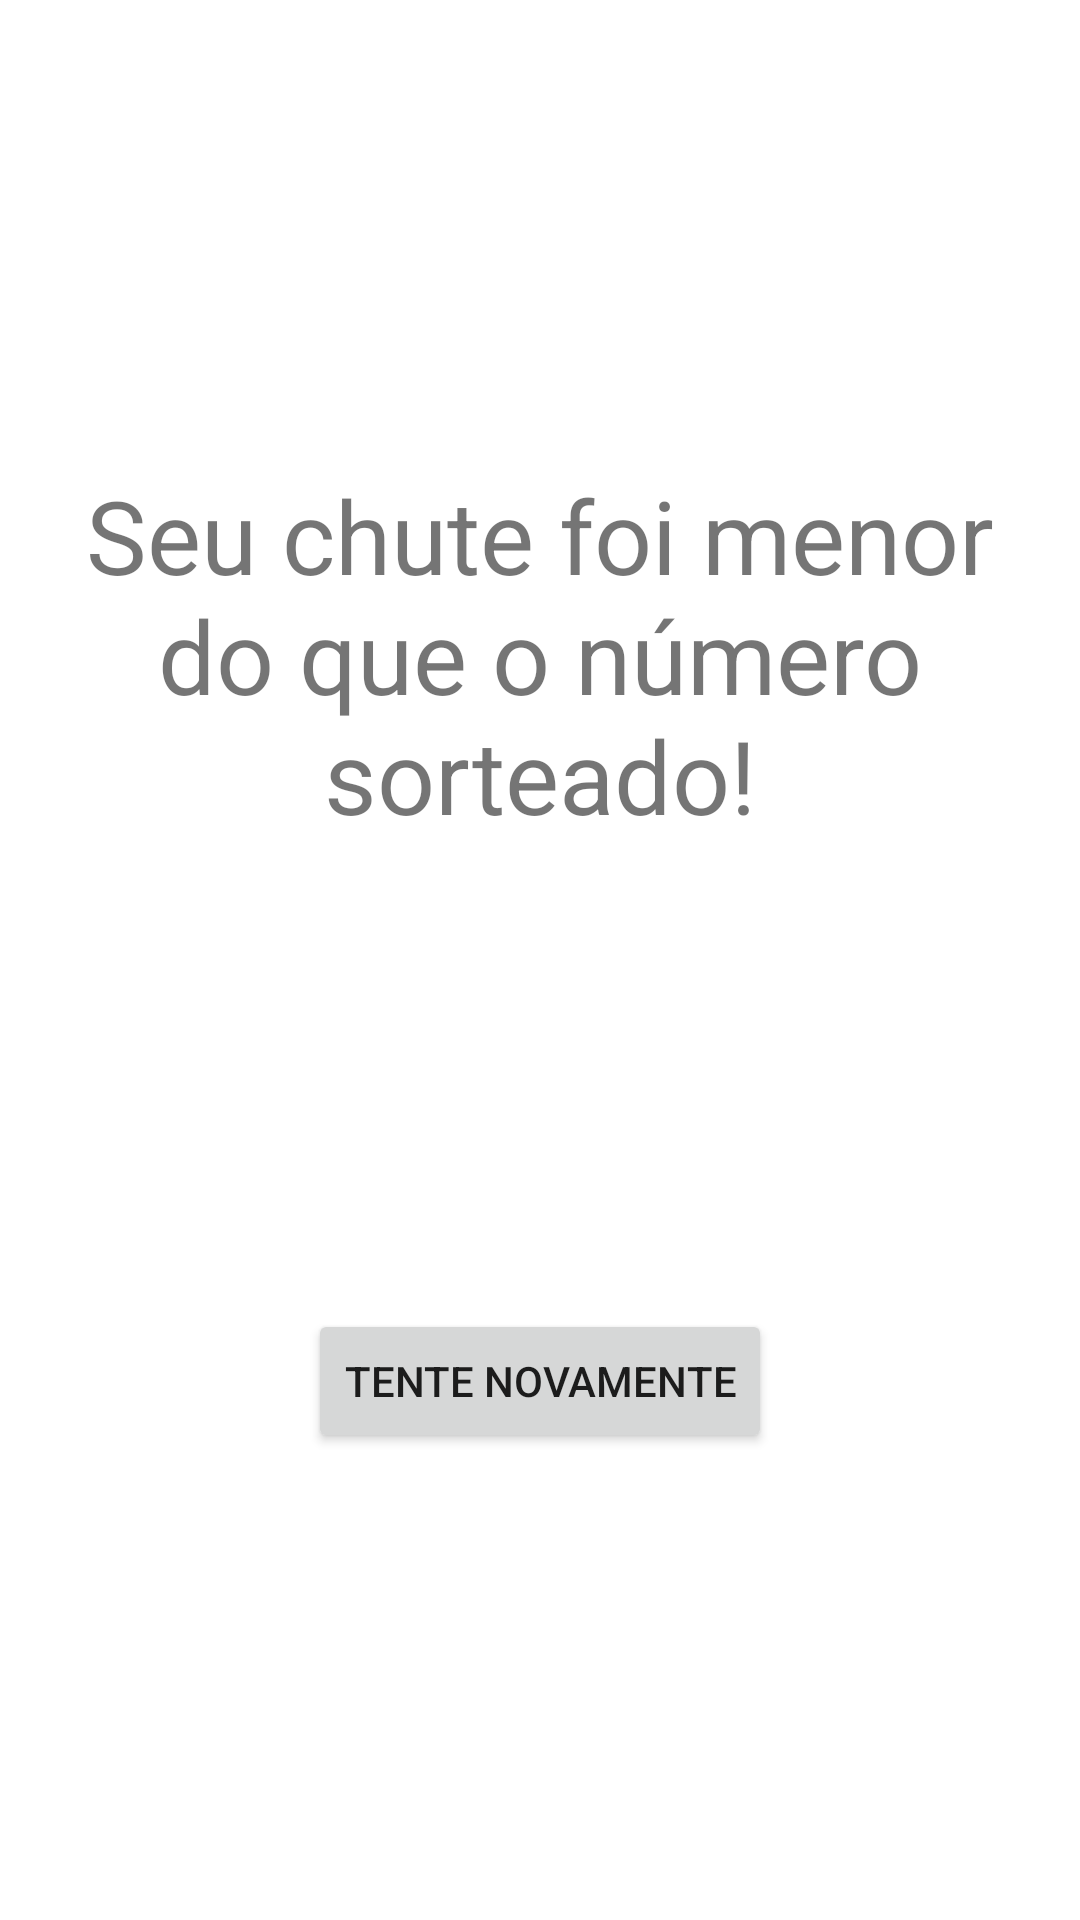

Layout XML and referenced resources for this Android screen:
<!-- AndroidManifest.xml: application theme Theme.Impacta2023AdvinhaNumero -->
<!-- res/layout/fragment_chute_menor.xml -->
<?xml version="1.0" encoding="utf-8"?>
<androidx.constraintlayout.widget.ConstraintLayout xmlns:android="http://schemas.android.com/apk/res/android"
    xmlns:app="http://schemas.android.com/apk/res-auto"
    xmlns:tools="http://schemas.android.com/tools"
    android:layout_width="match_parent"
    android:layout_height="match_parent"
    tools:context=".ChuteMenorFragment">

    <TextView
        android:id="@+id/textView4"
        android:layout_width="wrap_content"
        android:layout_height="wrap_content"
        android:text="@string/chute_menor"
        android:textAlignment="center"
        android:textSize="34sp"
        app:layout_constraintBottom_toTopOf="@+id/button3"
        app:layout_constraintEnd_toEndOf="parent"
        app:layout_constraintStart_toStartOf="parent"
        app:layout_constraintTop_toTopOf="parent" />

    <Button
        android:id="@+id/button3"
        android:layout_width="wrap_content"
        android:layout_height="wrap_content"
        android:text="@string/tente_novamente"
        app:layout_constraintBottom_toBottomOf="parent"
        app:layout_constraintEnd_toEndOf="parent"
        app:layout_constraintStart_toStartOf="parent"
        app:layout_constraintTop_toBottomOf="@+id/textView4" />
</androidx.constraintlayout.widget.ConstraintLayout>
<!-- resources referenced by this layout -->
<resources>
  <string name="chute_menor">Seu chute foi menor do que o número sorteado!</string>
  <string name="tente_novamente">Tente novamente</string>
  <style name="Theme.Impacta2023AdvinhaNumero" parent="Theme.MaterialComponents.DayNight.DarkActionBar">
          
          <item name="colorPrimary">@color/purple_500</item>
          <item name="colorPrimaryVariant">@color/purple_700</item>
          <item name="colorOnPrimary">@color/white</item>
          
          <item name="colorSecondary">@color/teal_200</item>
          <item name="colorSecondaryVariant">@color/teal_700</item>
          <item name="colorOnSecondary">@color/black</item>
          
          <item name="android:statusBarColor">?attr/colorPrimaryVariant</item>
          
      </style>
  <!-- not gathered from this repository: default colours our renderer supplied (Android Studio template values) -->
  <color name="purple_500">#FF6200EE</color>
  <color name="purple_700">#FF3700B3</color>
  <color name="teal_200">#FF03DAC5</color>
  <color name="teal_700">#FF018786</color>
  <color name="black">#FF000000</color>
  <color name="white">#FFFFFFFF</color>
</resources>
